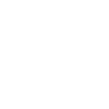
t = 0.00 s
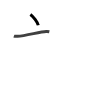
t = 1.75 s
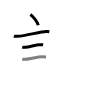
t = 3.50 s
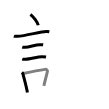
t = 5.50 s
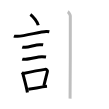
t = 7.25 s
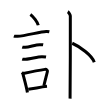
t = 9.00 s

The animated SVG that drew these frames (rendered in a browser with its animation timeline set to each time). Animation: 9 SMIL elements (animate=9); one cycle of 9.00 s.

<svg width="109px" height="109px" viewBox="0 0 px 109px" xmlns="http://www.w3.org/2000/svg" xmlns:xlink="http://www.w3.org/1999/xlink" xml:space="preserve" version="1.1"  baseProfile="full">
<path d="M30.38,14.5c2.78,1.9,7.18,7.8,7.87,10.75" style="fill:none;stroke:black;stroke-width:3;opacity:0">
  <animate attributeType="CSS" attributeName="opacity" from="0" to="1" begin="0s" dur="1s" repeatCount="Indefinite" fill="freeze" />
</path>
<path d="M13.87,36.08c0.63,0.23,3.04,0.27,3.67,0.23c7.8-0.42,22.97-4.67,28.64-4.87c1.05-0.04,2.64,0.11,3.16,0.23" style="fill:none;stroke:black;stroke-width:3;opacity:0">
  <animate attributeType="CSS" attributeName="opacity" from="0" to="1" begin="1s" dur="1s" repeatCount="Indefinite" fill="freeze" />
</path>
<path d="M22.23,47.06c0.38,0.12,2.71,0.13,3.1,0.12c3.97-0.14,10.3-2.56,14.21-2.55c0.63,0,3.29,0.06,3.61,0.12" style="fill:none;stroke:black;stroke-width:3;opacity:0">
  <animate attributeType="CSS" attributeName="opacity" from="0" to="1" begin="2s" dur="1s" repeatCount="Indefinite" fill="freeze" />
</path>
<path d="M22.23,59.13c0.43,0.14,3.07,0.15,3.5,0.14c4.49-0.16,11.8-2.5,16.22-2.49c0.72,0,3.72,0.07,4.08,0.13" style="fill:none;stroke:black;stroke-width:3;opacity:0">
  <animate attributeType="CSS" attributeName="opacity" from="0" to="1" begin="3s" dur="1s" repeatCount="Indefinite" fill="freeze" />
</path>
<path d="M21.89,72.41c0.38,0.38,0.82,0.68,0.95,1.17c1.09,4.36,3.48,12.52,4.58,18.92" style="fill:none;stroke:black;stroke-width:3;opacity:0">
  <animate attributeType="CSS" attributeName="opacity" from="0" to="1" begin="4s" dur="1s" repeatCount="Indefinite" fill="freeze" />
</path>
<path d="M23.28,73.46c9.22-1.96,15.19-3.16,21.73-4.09c1.64-0.23,2.63,1.07,2.4,2.14c-0.98,4.4-1.83,6.95-3.56,14.27" style="fill:none;stroke:black;stroke-width:3;opacity:0">
  <animate attributeType="CSS" attributeName="opacity" from="0" to="1" begin="5s" dur="1s" repeatCount="Indefinite" fill="freeze" />
</path>
<path d="M28.21,89.21c5.29-0.56,11.52-2.03,18.78-2.89" style="fill:none;stroke:black;stroke-width:3;opacity:0">
  <animate attributeType="CSS" attributeName="opacity" from="0" to="1" begin="6s" dur="1s" repeatCount="Indefinite" fill="freeze" />
</path>
<path d="M67.81,11.63c0.76,0.45,2.36,3.35,2.51,4.25c0.15,0.9-0.1,77.15-0.25,82.75" style="fill:none;stroke:black;stroke-width:3;opacity:0">
  <animate attributeType="CSS" attributeName="opacity" from="0" to="1" begin="7s" dur="1s" repeatCount="Indefinite" fill="freeze" />
</path>
<path d="M72.25,43.25c7.76,3.35,19.95,12.28,22,19" style="fill:none;stroke:black;stroke-width:3;opacity:0">
  <animate attributeType="CSS" attributeName="opacity" from="0" to="1" begin="8s" dur="1s" repeatCount="Indefinite" fill="freeze" />
</path>
</svg>
